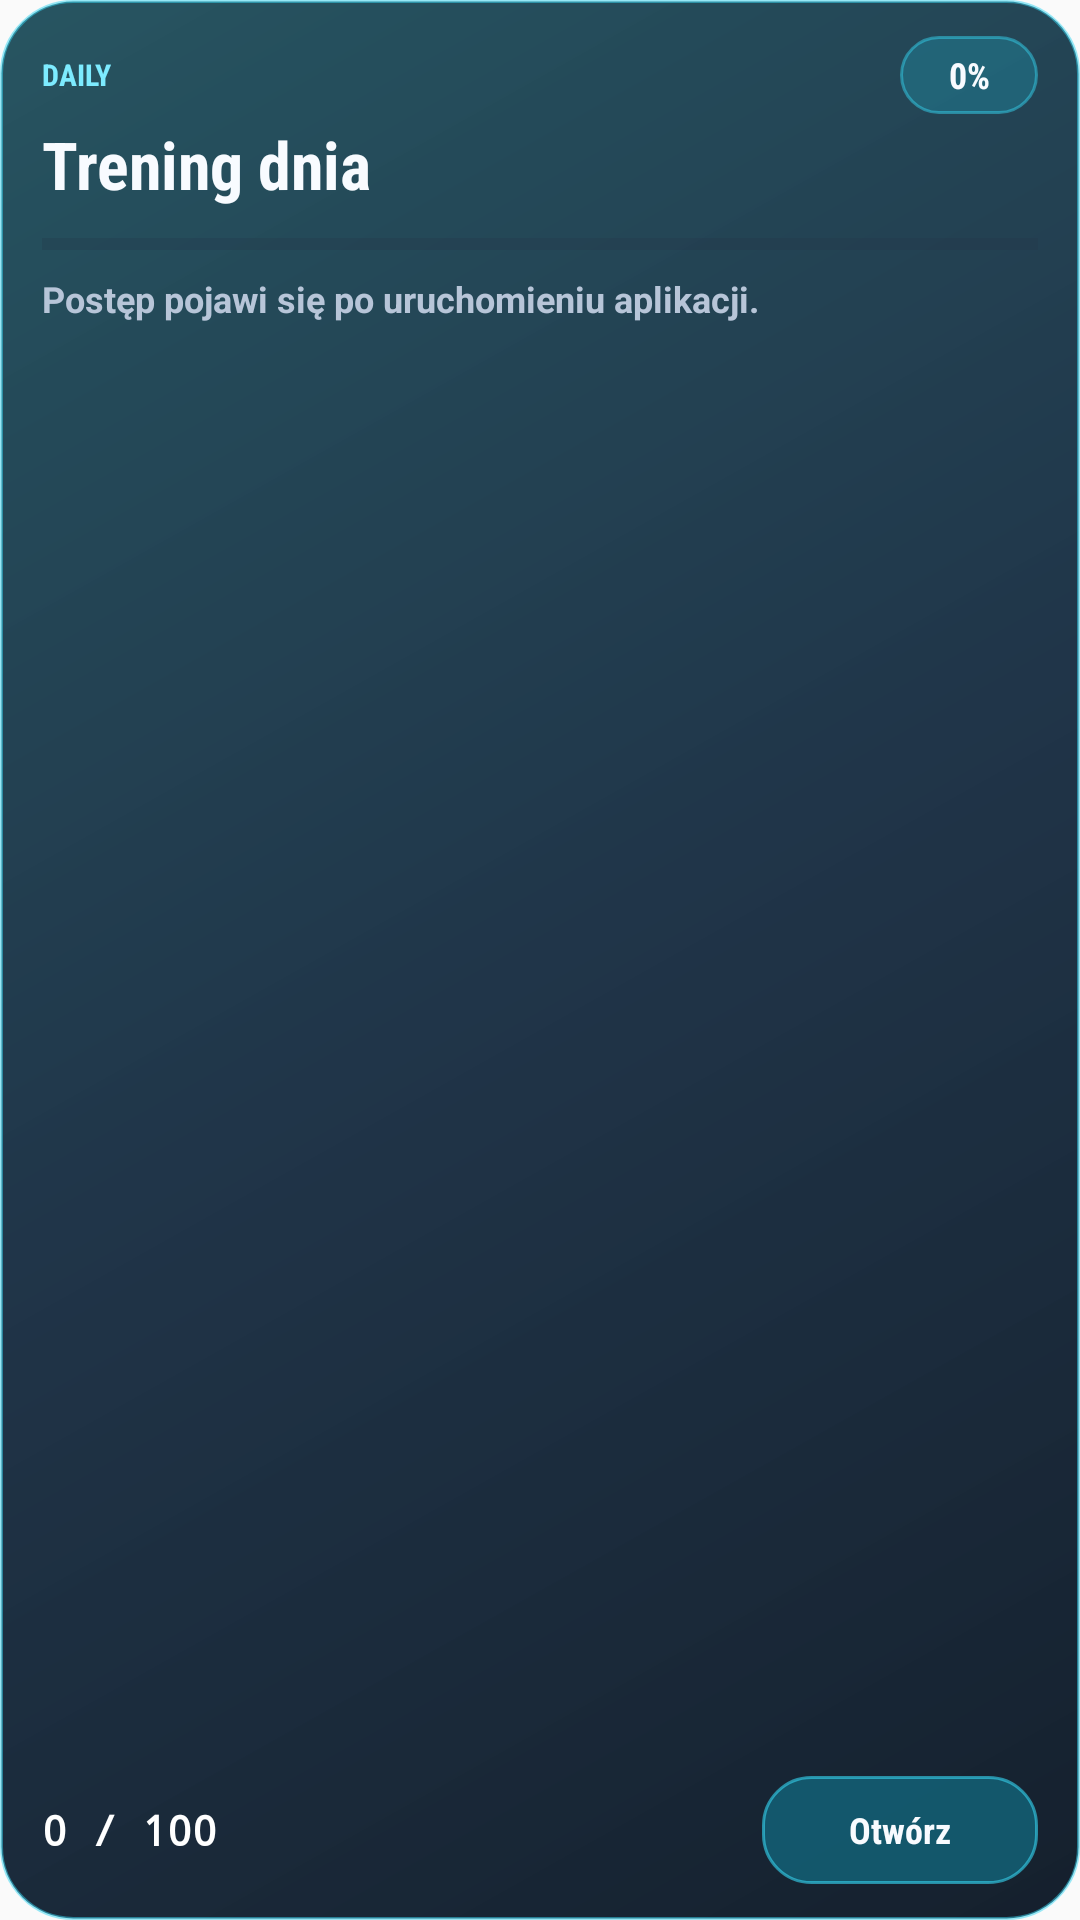

The Android layout XML behind this screen, and the referenced resources:
<!-- AndroidManifest.xml: application theme AppTheme -->
<!-- res/layout/widget_hunter_progress.xml -->
<?xml version="1.0" encoding="utf-8"?>
<LinearLayout xmlns:android="http://schemas.android.com/apk/res/android"
    android:id="@+id/widget_root"
    android:layout_width="match_parent"
    android:layout_height="match_parent"
    android:background="@drawable/widget_hunter_bg"
    android:orientation="vertical">

    <LinearLayout
        android:layout_width="match_parent"
        android:layout_height="wrap_content"
        android:gravity="center_vertical"
        android:orientation="horizontal">

        <TextView
            android:id="@+id/widget_subtitle"
            android:layout_width="0dp"
            android:layout_height="wrap_content"
            android:layout_weight="1"
            android:ellipsize="end"
            android:fontFamily="sans-serif-condensed"
            android:singleLine="true"
            android:text="DAILY"
            android:textColor="#7DEBFF"
            android:textSize="10sp"
            android:textStyle="bold" />

        <TextView
            android:id="@+id/widget_badge"
            android:layout_width="wrap_content"
            android:layout_height="26dp"
            android:background="@drawable/widget_hunter_chip"
            android:fontFamily="sans-serif-condensed"
            android:gravity="center"
            android:minWidth="46dp"
            android:text="0%"
            android:textColor="#F8FBFF"
            android:textSize="12sp"
            android:textStyle="bold" />
    </LinearLayout>

    <TextView
        android:id="@+id/widget_title"
        android:layout_width="match_parent"
        android:layout_height="wrap_content"
        android:layout_marginTop="2dp"
        android:ellipsize="end"
        android:fontFamily="sans-serif-condensed"
        android:singleLine="true"
        android:text="Trening dnia"
        android:textColor="#F8FBFF"
        android:textSize="22sp"
        android:textStyle="bold" />

    <ProgressBar
        android:id="@+id/widget_progress_bar"
        style="?android:attr/progressBarStyleHorizontal"
        android:layout_width="match_parent"
        android:layout_height="6dp"
        android:layout_marginTop="9dp"
        android:max="100"
        android:progress="0"
        android:progressBackgroundTint="#263348"
        android:progressTint="#22D3EE" />

    <TextView
        android:id="@+id/widget_progress_text"
        android:layout_width="match_parent"
        android:layout_height="0dp"
        android:layout_marginTop="7dp"
        android:layout_weight="1"
        android:ellipsize="end"
        android:fontFamily="sans-serif"
        android:maxLines="2"
        android:text="Postęp pojawi się po uruchomieniu aplikacji."
        android:textColor="#B7C5D8"
        android:textSize="12sp"
        android:textStyle="bold" />

    <LinearLayout
        android:layout_width="match_parent"
        android:layout_height="36dp"
        android:gravity="center_vertical"
        android:orientation="horizontal">

        <TextView
            android:id="@+id/widget_metric"
            android:layout_width="0dp"
            android:layout_height="match_parent"
            android:layout_marginRight="8dp"
            android:layout_weight="1"
            android:ellipsize="end"
            android:fontFamily="monospace"
            android:gravity="center_vertical"
            android:singleLine="true"
            android:text="0 / 100"
            android:textColor="#FFFFFF"
            android:textSize="14sp"
            android:textStyle="bold" />

        <TextView
            android:id="@+id/widget_action"
            android:layout_width="92dp"
            android:layout_height="match_parent"
            android:background="@drawable/widget_hunter_button"
            android:fontFamily="sans-serif-condensed"
            android:gravity="center"
            android:text="Otwórz"
            android:textColor="#F8FBFF"
            android:textSize="12sp"
            android:textStyle="bold" />
    </LinearLayout>
</LinearLayout>
<!-- resources referenced by this layout -->
<resources>
  <!-- drawable widget_hunter_bg (drawable) -->
  <?xml version="1.0" encoding="utf-8"?>
  <shape xmlns:android="http://schemas.android.com/apk/res/android">
      <gradient
          android:angle="135"
          android:startColor="#F0061220"
          android:centerColor="#E7092036"
          android:endColor="#E20B3F4D" />
      <stroke android:width="1dp" android:color="#8036D6F2" />
      <corners android:radius="24dp" />
      <padding android:left="14dp" android:top="12dp" android:right="14dp" android:bottom="12dp" />
  </shape>
  <!-- drawable widget_hunter_button (drawable) -->
  <?xml version="1.0" encoding="utf-8"?>
  <shape xmlns:android="http://schemas.android.com/apk/res/android">
      <solid android:color="#D3136378" />
      <stroke android:width="1dp" android:color="#9936D6F2" />
      <corners android:radius="16dp" />
      <padding android:left="12dp" android:top="8dp" android:right="12dp" android:bottom="8dp" />
  </shape>
  <!-- drawable widget_hunter_chip (drawable) -->
  <?xml version="1.0" encoding="utf-8"?>
  <shape xmlns:android="http://schemas.android.com/apk/res/android">
      <solid android:color="#3519D5F2" />
      <stroke android:width="1dp" android:color="#7836D6F2" />
      <corners android:radius="14dp" />
      <padding android:left="8dp" android:top="4dp" android:right="8dp" android:bottom="4dp" />
  </shape>
  <style name="AppTheme" parent="Theme.AppCompat.Light.DarkActionBar">
          
          <item name="colorPrimary">@color/colorPrimary</item>
          <item name="colorPrimaryDark">@color/colorPrimaryDark</item>
          <item name="colorAccent">@color/colorAccent</item>
      </style>
  <color name="colorPrimary">#0ea5e9</color>
  <color name="colorPrimaryDark">#050812</color>
  <color name="colorAccent">#22d3ee</color>
</resources>
